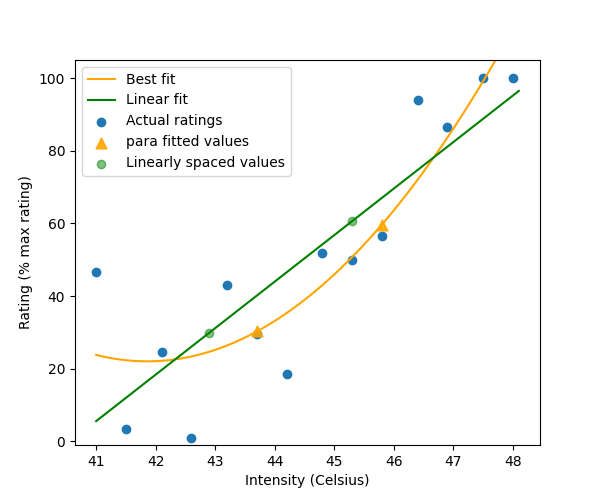

Data behind this chart, as committed beside it:
, linear, hyper, para, expo, win_model, target_ratings, selected_intensities, extrapolated_ratings
fitted, [ 5.57013307  6.8507822   8.13143132  9.…, [ 5.18576169  6.56670519  7.94378217  9.…, [ 23.80719211  23.41672825  23.0747023  …, [ 6.42286311  7.57495171  8.731194    9.…, para, [30.0, 60.0], [43.70000000000004, 45.80000000000007], [30.26637256027152, 59.702883512442895]
sse, 4162, 4380, 2699, 3917, para, [30.0, 60.0], [43.70000000000004, 45.80000000000007], [30.26637256027152, 59.702883512442895]
params, [-519.49600765   12.80649124    1.      …, [ 9.90222577e+02 -7.01648725e+04  3.0230…, [ 4.26503303e+03 -2.02742237e+02  2.4218…, [-1.83766334e+02  1.90928291e-02  2.4791…, para, [30.0, 60.0], [43.70000000000004, 45.80000000000007], [30.26637256027152, 59.702883512442895]
stim_val, [42.90000000000003, 45.30000000000006], [42.800000000000026, 45.20000000000006], [43.70000000000004, 45.80000000000007], [43.00000000000003, 45.30000000000006], para, [30.0, 60.0], [43.70000000000004, 45.80000000000007], [30.26637256027152, 59.702883512442895]
fitted_val, [29.90246642526131, 60.63804539473699], [29.464126906969454, 60.03284696415494], [30.26637256027152, 59.702883512442895], [30.25932519848402, 59.77244992207909], para, [30.0, 60.0], [43.70000000000004, 45.80000000000007], [30.26637256027152, 59.702883512442895]
